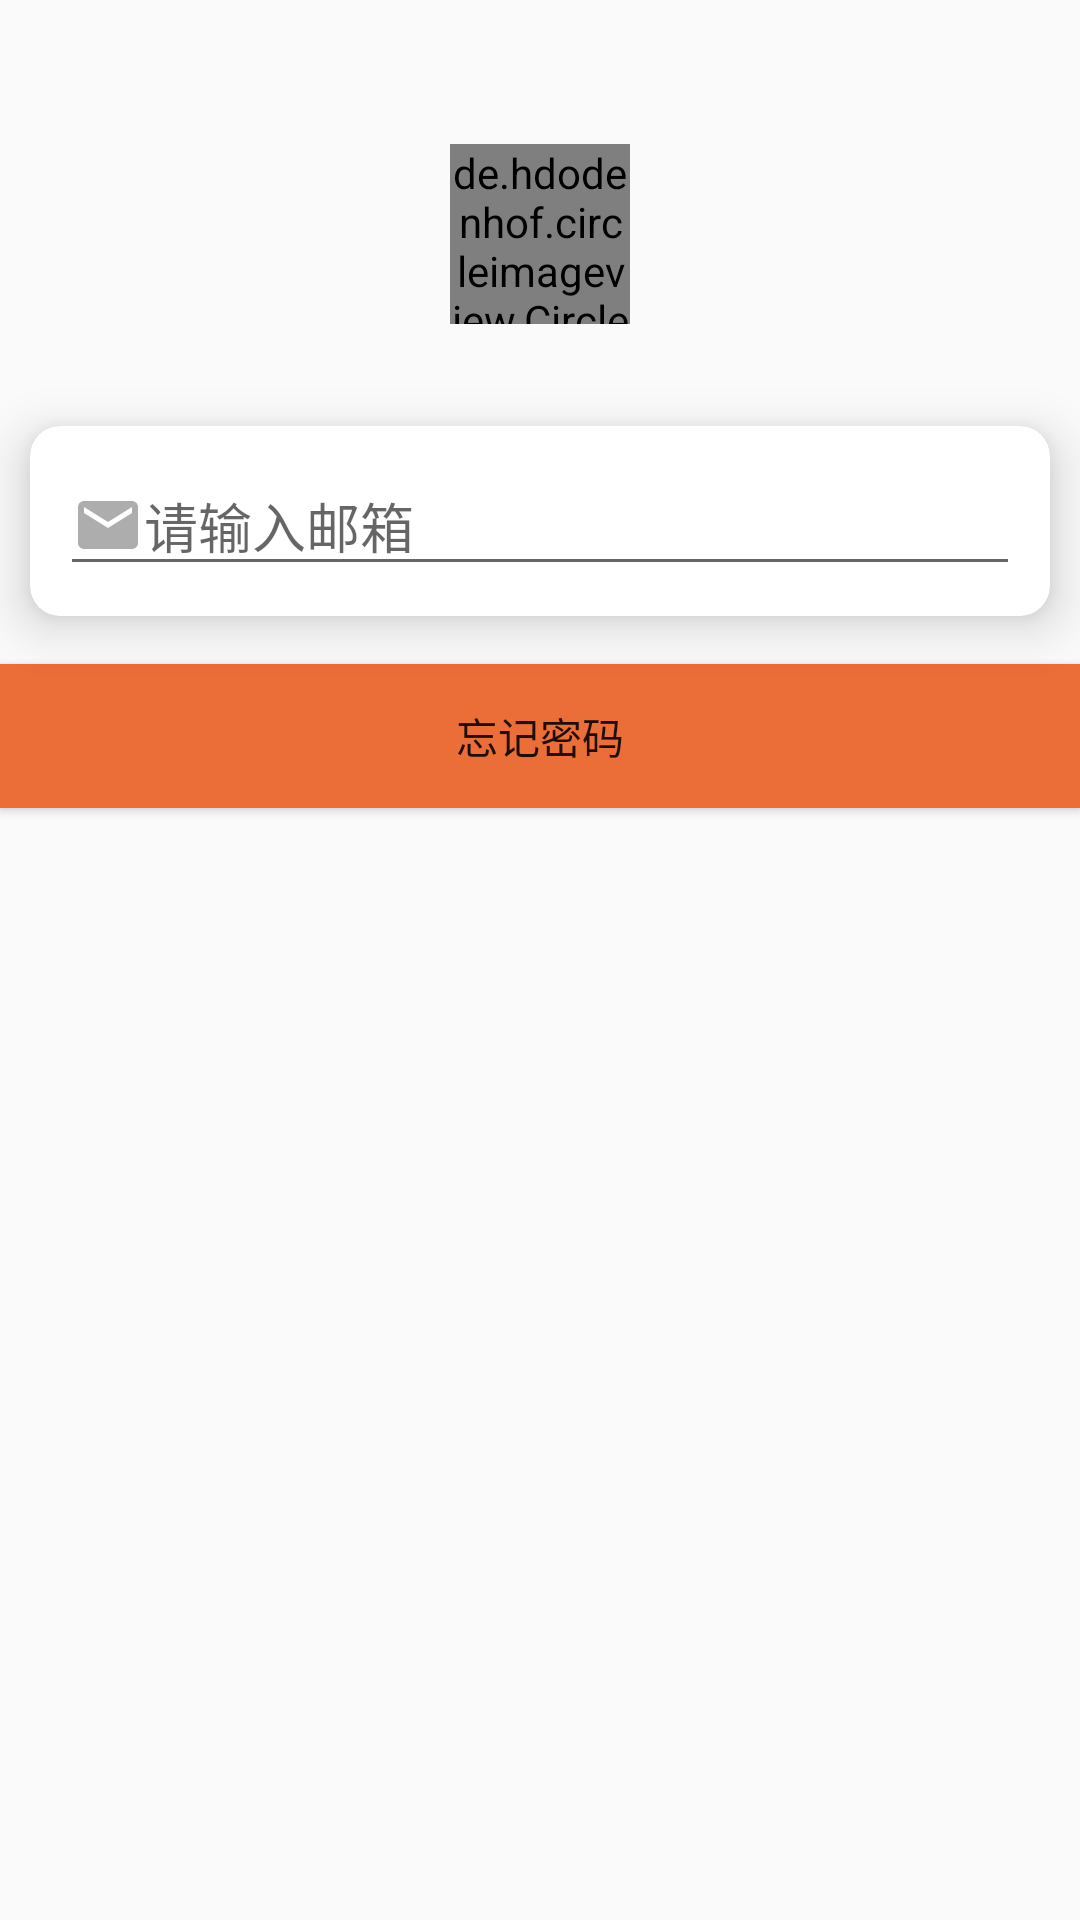

This screen was rendered from an Android layout file. Write that file and the resources it references.
<!-- AndroidManifest.xml: application theme Theme.Cby2112114536 -->
<!-- res/layout/fragment_find_pwd.xml -->
<?xml version="1.0" encoding="utf-8"?>
<LinearLayout xmlns:android="http://schemas.android.com/apk/res/android"
    xmlns:app="http://schemas.android.com/apk/res-auto"
    xmlns:tools="http://schemas.android.com/tools"
    android:layout_width="match_parent"
    android:layout_height="match_parent"
    android:gravity="center_horizontal"
    android:orientation="vertical"
    tools:context=".ui.person.user.LoginFragment">

    <de.hdodenhof.circleimageview.CircleImageView
        android:id="@+id/person_image"
        android:layout_width="60dp"
        android:layout_height="60dp"
        android:layout_marginTop="48dp"
        android:layout_marginBottom="24dp"
        android:src="@drawable/avatar"
        app:civ_border_color="@color/gray_light"
        app:civ_border_width="3dp" />

    <androidx.cardview.widget.CardView

        android:layout_width="match_parent"
        android:layout_height="wrap_content"
        app:cardCornerRadius="10dp"
        app:cardElevation="10dp"
        android:layout_margin="10dp">

        <LinearLayout
            android:layout_width="match_parent"
            android:layout_height="wrap_content"
            android:orientation="vertical"
            android:padding="10dp">


            <EditText
                android:id="@+id/edit_email"
                android:layout_width="match_parent"
                android:layout_height="wrap_content"
                android:ems="10"
                android:hint="@string/register_email_text"
                android:inputType="textEmailAddress"
                android:drawableStart="@drawable/ic_baseline_email_24"/>

        </LinearLayout>

    </androidx.cardview.widget.CardView>


    <Button
        android:id="@+id/forgot_pwd_button"
        android:layout_width="match_parent"
        android:layout_height="wrap_content"
        android:background="@color/orange_pri"
        android:layout_marginTop="6dp"
        android:text="@string/find_pwd_text" />
</LinearLayout>
<!-- resources referenced by this layout -->
<resources>
  <color name="gray_light">#adadad</color>
  <color name="orange_pri">#eb6d38</color>
  <!-- drawable avatar: png bitmap (drawable-hdpi, 48277 bytes) -->
  <!-- drawable ic_baseline_email_24 (drawable) -->
  <vector android:height="24dp" android:tint="@color/gray_light"
      android:viewportHeight="24" android:viewportWidth="24"
      android:width="24dp" xmlns:android="http://schemas.android.com/apk/res/android">
      <path android:fillColor="@color/gray_light" android:pathData="M20,4L4,4c-1.1,0 -1.99,0.9 -1.99,2L2,18c0,1.1 0.9,2 2,2h16c1.1,0 2,-0.9 2,-2L22,6c0,-1.1 -0.9,-2 -2,-2zM20,8l-8,5 -8,-5L4,6l8,5 8,-5v2z"/>
  </vector>
  <string name="find_pwd_text">忘记密码</string>
  <string name="register_email_text">请输入邮箱</string>
  <style name="Theme.Cby2112114536" parent="Theme.MaterialComponents.DayNight.DarkActionBar.Bridge">
          
          <item name="colorPrimary">@color/orange_pri</item>
          <item name="colorPrimaryVariant">@color/orange_deep</item>
          <item name="colorOnPrimary">@color/white</item>
          
          <item name="colorSecondary">@color/pink_2nd</item>
          <item name="colorSecondaryVariant">@color/pink_2nd_deep</item>
          <item name="colorOnSecondary">@color/black</item>
          
          <item name="android:statusBarColor">?attr/colorPrimaryVariant</item>
          
          <item name="android:windowFullscreen">true</item>
      </style>
  <color name="orange_deep">#D3490F</color>
  <color name="white">#FFFFFFFF</color>
  <color name="pink_2nd">#FF84AE</color>
  <color name="pink_2nd_deep">#CF4E7A</color>
  <color name="black">#FF000000</color>
</resources>
